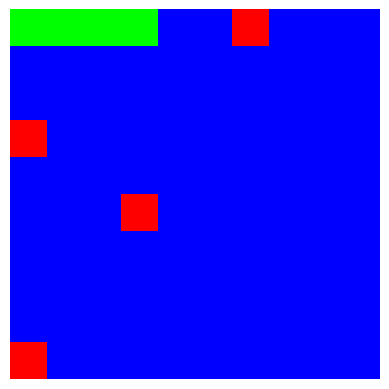

Recreate this plot in Python.
import numpy as np
from matplotlib import pyplot as plt

class Grid:

    def __init__(self, size, num_foods, init_snake_size):

        self.size = size
        self.grid = np.zeros((size, size))
        self.color_map = {0 : [0, 0, 255], 
                          -1 : [255, 0, 0], 
                          1 : [0, 255, 0]}

        self.num_foods = num_foods
        self.foods = []

    def build_grid(self, snake):

        self.grid = np.zeros((self.size, self.size))
        for i in range(self.grid.shape[0]):
            for j in range(self.grid.shape[0]):

                if (i, j) in snake:
                    self.grid[i, j] = 1
                elif (i, j) in self.foods:
                    self.grid[i, j] = -1

        return self.grid

    def place_food(self, snake):

        if len(self.foods) < self.num_foods:
            curr_num_foods = len(self.foods)
            while curr_num_foods < self.num_foods:

                food_placed = False
                while not food_placed:

                    food = tuple(np.random.randint(0, self.grid.shape[0], 2).tolist())
                    if food not in snake:
                        curr_num_foods += 1
                        self.foods.append(food)
                        food_placed = True
                    else:
                        pass

    def display_grid(self, snake):

        self.build_grid(snake)
        h, w = self.grid.shape
        rgb_image = np.zeros((h, w, 3), dtype=np.uint8)

        for num, rgb in self.color_map.items():
            rgb_image[self.grid == num] = rgb

        plt.imshow(rgb_image)
        plt.axis('off')
        plt.show()

class Snake(Grid):

    def __init__(self, size, num_foods, init_snake_size = 4):

        super().__init__(size, num_foods, init_snake_size)

        self.actions = ['forward', 'back', 'left', 'right', None]
        self.snake = {"head" : {"position" : np.array([0, init_snake_size - 1]), "velocity" : np.array([0, 1])}, 
                      "corners" : [], 
                      "length" : init_snake_size}

        self.turn_left = np.array([[0, -1],
                                   [1, 0]])
        self.turn_right = np.array([[0, 1], 
                                    [-1, 0]])

        self.place_food(self.build_snake())

    def build_snake(self):

        snake = [tuple(self.snake["head"]["position"].tolist())]
        body_direction = self.snake["head"]["velocity"]
        s = np.abs(body_direction[body_direction != 0])
        body_direction = -body_direction / s

        corner_reached = False
        for _ in range(self.snake["length"] - 1):

            curr_snake_pos = snake[-1]

            if corner_reached:
                if turn_direction == "right":
                    body_direction = self.turn_left @ body_direction
                else:
                    body_direction = self.turn_right @ body_direction

            new_snake_pos = curr_snake_pos + body_direction
            for corner, turn in self.snake["corners"]:
                if corner == new_snake_pos:
                    corner_reached = True
                    turn_direction = turn
                    break
                else:
                    corner_reached = False
                    turn_direction = None

            snake.append(tuple(new_snake_pos.astype('i').tolist()))

        return snake

    def step(self, action):

        action = self.actions[action]
        curr_snake_vel = self.snake["head"]["velocity"]

        if action == "forward":
            s = np.abs(curr_snake_vel[curr_snake_vel != 0])
            self.snake["head"]["velocity"] += curr_snake_vel + curr_snake_vel / s

        elif action == "back":
            s = np.abs(curr_snake_vel[curr_snake_vel != 0])
            curr_snake_vel -= curr_snake_vel / s
            self.snake["head"]["velocity"] = np.clip(curr_snake_vel, 0, None)

        elif action == "left":
            self.snake["head"]["velocity"] = self.turn_left @ curr_snake_vel
            self.snake["corners"].append((self.snake["head"]["position"], "left"))

        elif action == "right":
            self.snake["head"]["velocity"] = self.turn_right @ curr_snake_vel
            self.snake["corners"].append((self.snake["head"]["position"], "right"))

        else:
            pass

        curr_snake_vel = self.snake["head"]["velocity"]
        s = np.abs(curr_snake_vel[curr_snake_vel != 0])
        curr_head = self.snake["head"]["position"]

        reward = 0
        for _ in range(int(s)):

            curr_head += curr_snake_vel / s
            if curr_head in self.foods:

                self.foods.pop(curr_head)
                reward += 10

        self.snake["head"]["position"] += self.snake["head"]["velocity"]
        if self.snake["head"]["position"] != np.clip(self.snake["head"]["position"], 0, self.grid.shape[0]):
            reward -= 10
            terminal = True
        else:
            terminal = False

        reward -= .1
        snake = self.build_snake()
        self.place_food(snake)

        state = (snake, self.foods, terminal)
        return state, reward

snake = Snake(10, 5)
STEPS = 100

for s in range(STEPS):
    snake.display_grid(snake.build_snake())
